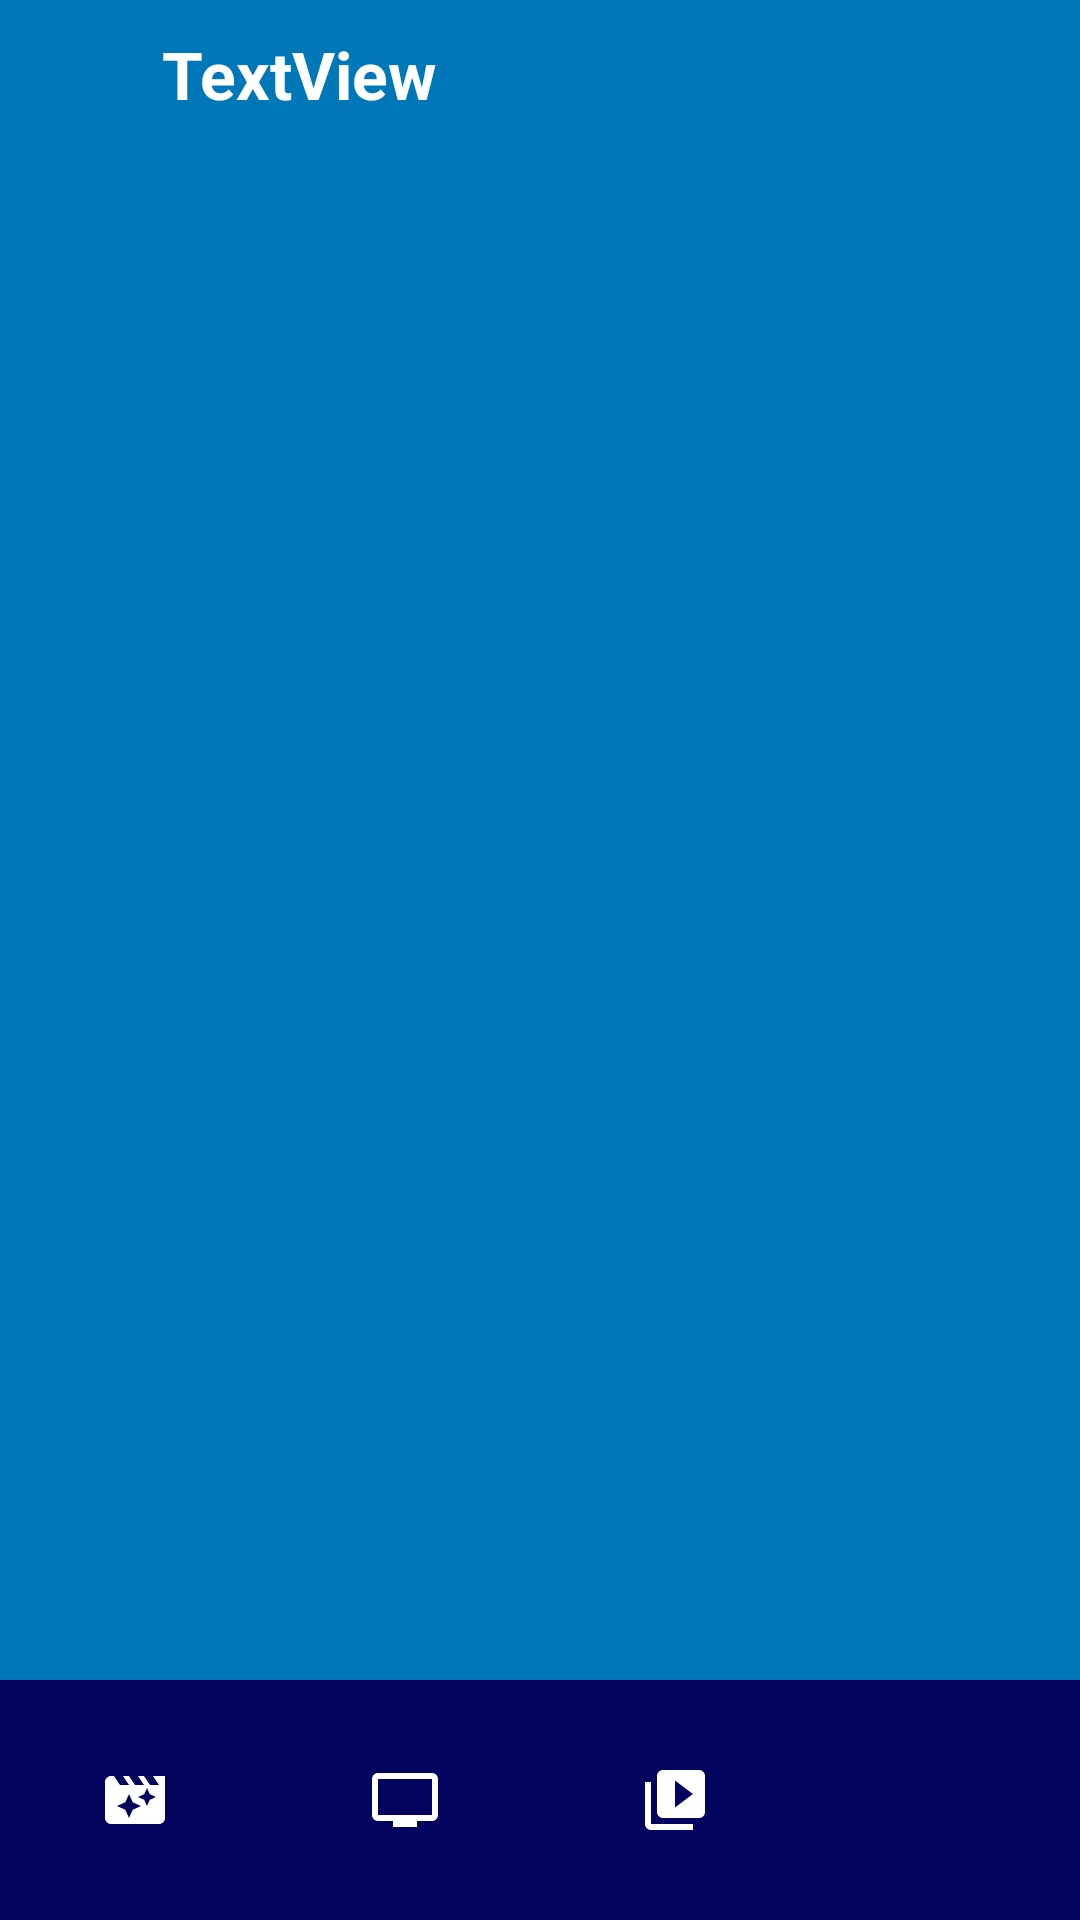

Android layout source for this screen:
<!-- AndroidManifest.xml: application theme Theme.Movion -->
<!-- res/layout/activity_main.xml -->
<?xml version="1.0" encoding="utf-8"?>
<androidx.constraintlayout.widget.ConstraintLayout
    xmlns:android="http://schemas.android.com/apk/res/android"
    xmlns:app="http://schemas.android.com/apk/res-auto"
    xmlns:tools="http://schemas.android.com/tools"
    android:layout_width="match_parent"
    android:layout_height="match_parent"
    android:id="@+id/mainContainer"
    android:background="@color/page_bg"
    tools:context=".core.MainActivity">

    <include
        android:id="@+id/include"
        layout="@layout/custom_toolbar"
        android:layout_width="0dp"
        android:layout_height="56dp"
        app:layout_constraintStart_toStartOf="parent"
        app:layout_constraintTop_toTopOf="parent" />

    <com.google.android.material.bottomnavigation.BottomNavigationView
        android:id="@+id/bottomNavigationView"
        android:layout_width="0dp"
        android:layout_height="wrap_content"
        android:background="@color/bottom_nav"
        app:elevation="0dp"
        app:itemBackground="@color/bottom_nav"
        app:itemIconTint="@color/white"
        app:itemRippleColor="@color/black"
        app:labelVisibilityMode="unlabeled"
        app:layout_constraintBottom_toBottomOf="parent"
        app:layout_constraintEnd_toEndOf="parent"
        app:layout_constraintStart_toStartOf="parent"
        app:menu="@menu/bottom_nav_menu" />

    <FrameLayout
        android:id="@+id/mainFragmentContainerView"
        android:layout_width="0dp"
        android:layout_height="0dp"
        app:layout_constraintBottom_toTopOf="@+id/bottomNavigationView"
        app:layout_constraintEnd_toEndOf="parent"
        app:layout_constraintStart_toStartOf="parent"
        app:layout_constraintTop_toBottomOf="@+id/include">

    </FrameLayout>

</androidx.constraintlayout.widget.ConstraintLayout>
<!-- res/layout/custom_toolbar.xml (included above) -->
<?xml version="1.0" encoding="utf-8"?>
<androidx.constraintlayout.widget.ConstraintLayout xmlns:android="http://schemas.android.com/apk/res/android"
    xmlns:app="http://schemas.android.com/apk/res-auto"
    xmlns:tools="http://schemas.android.com/tools"
    android:layout_width="match_parent"
    android:layout_height="56dp">

    <ImageView
        android:id="@+id/imageView3"
        android:layout_width="48dp"
        android:layout_height="wrap_content"
        app:layout_constraintStart_toStartOf="parent"
        app:layout_constraintTop_toTopOf="parent"
        app:srcCompat="@drawable/movion_logo_fg" />

    <TextView
        android:id="@+id/textViewTitle"
        android:layout_width="wrap_content"
        android:layout_height="wrap_content"
        android:layout_marginStart="6dp"
        android:layout_marginTop="10dp"
        android:text="TextView"
        android:textColor="@color/white"
        android:textSize="22sp"
        android:textStyle="bold"
        app:layout_constraintStart_toEndOf="@+id/imageView3"
        app:layout_constraintTop_toTopOf="parent" />
</androidx.constraintlayout.widget.ConstraintLayout>
<!-- resources referenced by this layout -->
<resources>
  <color name="black">#FF000000</color>
  <color name="bottom_nav">#03045E</color>
  <color name="page_bg">#0077B6</color>
  <color name="white">#FFFFFFFF</color>
  <style name="Theme.Movion" parent="Base.Theme.Movion">
          <item name="android:statusBarColor">@android:color/transparent</item>
          <item name="android:windowDrawsSystemBarBackgrounds">true</item>
      </style>
  <style name="Base.Theme.Movion" parent="Theme.Material3.DayNight.NoActionBar">
          
  
      </style>
</resources>
